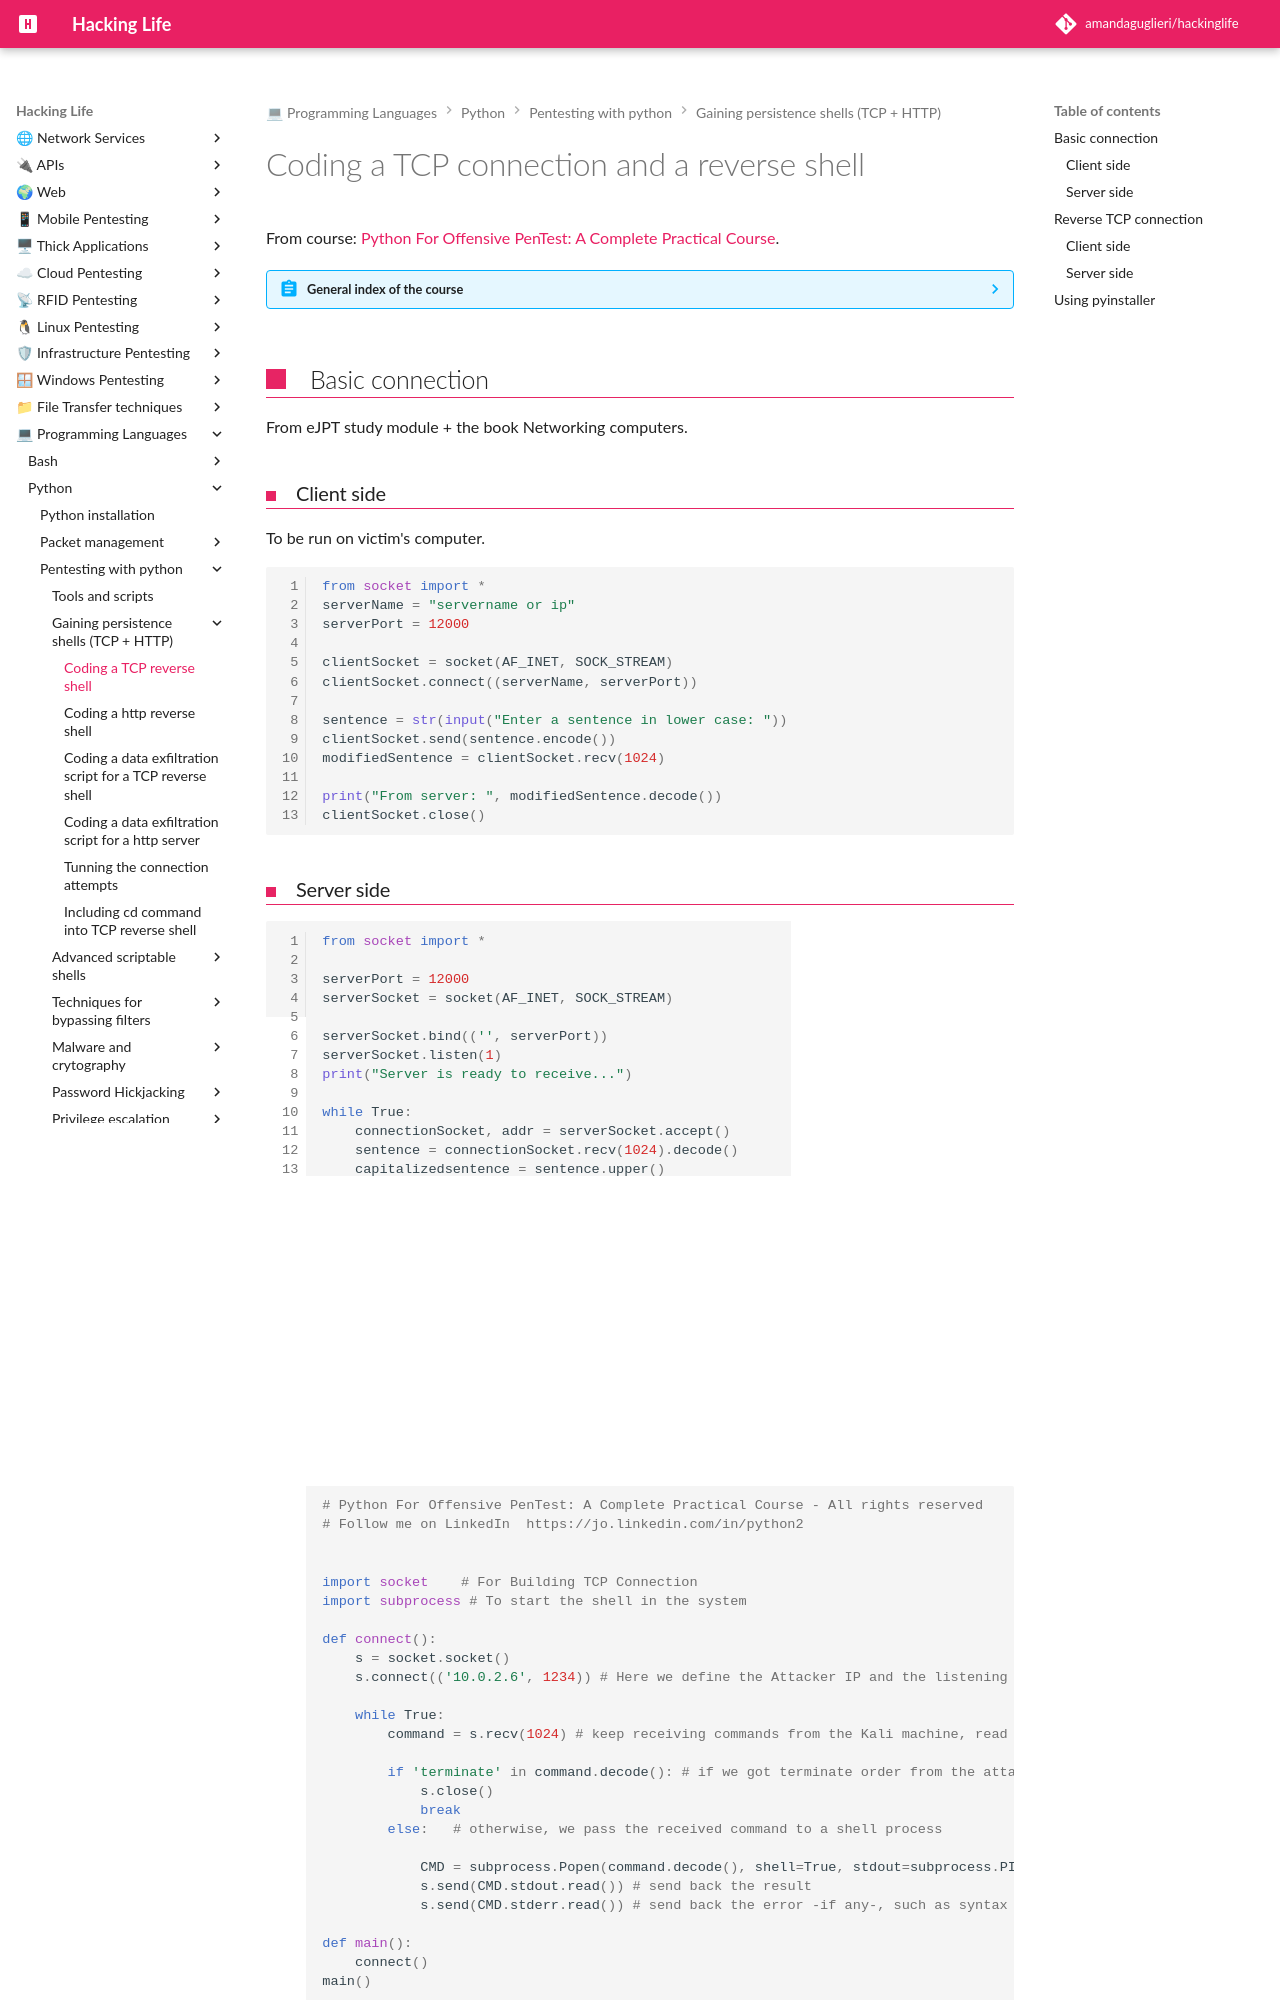

repository: amandaguglieri/hackinglife · page: python/coding-a-tcp-reverse-shell/index.html · generator: mkdocs

---
title: Coding a TCP connection and d reverse shell
author: amandaguglieri
draft: false
TableOfContents: true
tags:
  - python
  - python pentesting
  - scripting
  - reverse shell
---

# Coding a TCP connection and a reverse shell

From course: [Python For Offensive PenTest: A Complete Practical Course](https://www.udemy.com/course/python-for-offensive-security-practical-course/).

??? abstract "General index of the course"
	- Gaining persistence shells (TCP + HTTP):
		- [Coding a TCP connection and a reverse shell](coding-a-tcp-reverse-shell.md).
		- [Coding a low level data exfiltration  - TCP connection](coding-a-low-level-data-exfiltration-tcp.md).
		- [Coding an http reverse shell](coding-an-http-reverse-shell.md).
		- [Coding a data exfiltration script for a http shell](coding-a-data-exfiltration-script-http-shell.md).
		- [Tunning the connection attempts](tunning-the-connection-attemps.md).
		- [Including cd command into TCP reverse shell](including-cd-command-into-tcp-reverse-shell.md).
	- Advanced scriptable shells:
		- [Using a Dynamic DNS instead of your bared attacker public ip](ddns-aware-shell.md).
		- [Making your binary persistent](making-your-binary-persistent.md). 
		- [Making a screenshot](making-a-screenshot.md). 
		- [Coding a reverse shell that searches files](coding-a-reverse-shell-that-searches-files.md). 
	- Techniques for bypassing filters: 
		- [Coding a reverse shell that scans ports](coding-a-reverse-shell-that-scans-ports.md). 
		- [Hickjack the Internet Explorer process to bypass an host-based firewall](hickjack-internet-explorer-process-to-bypass-an-host-based-firewall.md).
		- [Bypassing Next Generation Firewalls](bypassing-next-generation-firewalls.md).
		- [Bypassing IPS with handmade XOR Encryption](bypassing-ips-with-handmade-xor-encryption.md).
	- Malware and crytography:
		- [TCP reverse shell with AES encryption](tcp-reverse-shell-with-aes-encryption.md).
		- [TCP reverse shell with RSA encryption](tcp-reverse-shell-with-rsa-encryption.md).
		- [TCP reverse shell with hybrid encryption AES + RSA](tcp-reverse-shell-with-hybrid-encryption-rsa-aes.md).
	- Password Hickjacking:
		- [Simple keylogger in python](python-keylogger.md).
		- [Hijacking Keepass Password Manager](hijacking-keepass.md).
		- [Dumping saved passwords from Google Chrome](dumping-chrome-saved-passwords.md).
		- [Man in the browser attack](man-in-the-browser-attack.md).
		- [DNS Poisoning](dns-poisoning.md).
	- Privilege escalation:
		- [Weak service file permission](privilege-escalation.md).





## Basic connection 

From eJPT study module + the book Networking computers.

### Client side

To be run on victim's computer.
```python
from socket import *
serverName = "servername or ip"
serverPort = 12000

clientSocket = socket(AF_INET, SOCK_STREAM)
clientSocket.connect((serverName, serverPort))

sentence = str(input("Enter a sentence in lower case: "))
clientSocket.send(sentence.encode())
modifiedSentence = clientSocket.recv(1024)

print("From server: ", modifiedSentence.decode())
clientSocket.close()
```

### Server  side

```python
from socket import *

serverPort = 12000
serverSocket = socket(AF_INET, SOCK_STREAM)

serverSocket.bind(('', serverPort))
serverSocket.listen(1)
print("Server is ready to receive...")

while True:
	connectionSocket, addr = serverSocket.accept()
	sentence = connectionSocket.recv(1024).decode()
	capitalizedsentence = sentence.upper()
	connectionSocket.send(capitalizedsentence.encode())
	connectionSocket.close()
```


## Reverse TCP connection 

From the course: Python For Offensive PenTest: A Complete Practical
